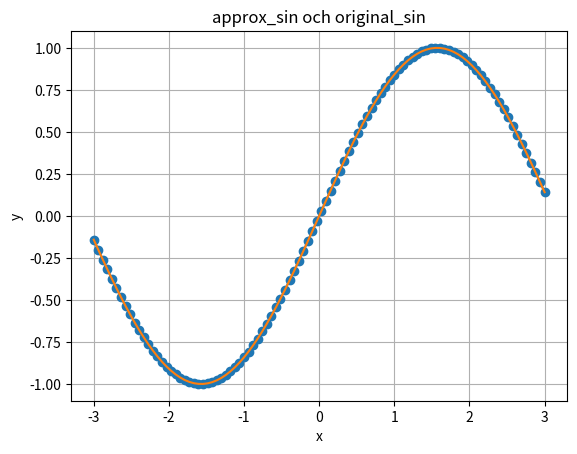
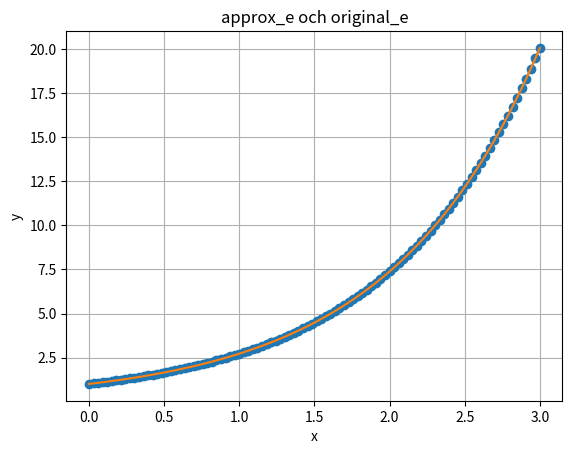

Write Python code to recreate these figures, in order.
from math import factorial

import numpy as np
first_list=[2,8,5]

first_array=np.array(first_list)


print(type(first_list))

print(type(first_array))

print("SVar 1: ")

# skapar en tom np.array som jag kommer sedan lägga varje term i en talserie.
tal_serie_array = np.array([])

# itererar från 1 till 15 sedan lägger varje nummer i arrayen.
for i in range (1,16):
    number_in_each_index = 1/i
    #lägger varje tal i slutet av array.
    tal_serie_array = np.append(tal_serie_array, number_in_each_index)


summor = np.cumsum(tal_serie_array)

for i in range (15):
   print("n = ", i+1 , ": ", summor[i])


print("Svar 2a: ")
import math
#skapar en tom array för att spara värden. 
exp_koefficenterna_array = np.array([])

#itirerar genom varje index och sedan lägger varje tilldelade element i np.arrayen.
for i in range(15):
    element_in_each_index = 1/math.factorial(i);
    exp_koefficenterna_array = np.append(exp_koefficenterna_array, element_in_each_index)

print(exp_koefficenterna_array)


print("Svar 2b: ")
#skapar en lista med 15 nollor.
fib_list = [0] *15

#min lista med 15 0'or sparas i en variabeln fib_arr med datatypen np.array.
fib_arr = np.array(fib_list)

# andra elementen av arrayen ska vara 1 så att vi kan bygga vidare härifrån.
# vi redan vet att första elementet är 0 då ska vi fortsätta genom algoritmen.
fib_arr[1] = 1

# vi vet redan första och andra elementet dvs index 0 och index 1 så börjar
#vi från element 2 till 14 som blir totallt 15 element.
for i in range(2,15):
    #varje element är summan av två föregående element.
    fib_arr[i] = fib_arr[i-1] + fib_arr[i-2]


print(fib_arr)

print("Svar 2c: ")

# I denna fråga vet jag at resten är 0 när det är en jämn term, dvs 2:a, 4:e... 10:e
# termen ger resultatet 0, medan de udda ger ett specifikt resultat utifrån ett uttryck.

sinus_koefficenter_array = np.array([])

for i in range(15):
    if i %2 == 0:
        sinus_koefficenter_array = np.append(sinus_koefficenter_array, 0)

    else: #om det inte är en jämn index, använd uttrycket.
        sinus_koefficenter_array = np.append(sinus_koefficenter_array, (-1)**((i+1)/2)/math.factorial(i))
                                                                            # borde det inte vara i -1??

print(sinus_koefficenter_array)



print ("Svar 3a: ")

# Returnerar polynomens värde (int) enligt input från user för x.värde och koefficenter.
# (Jag hämtade den från Roberts anteckningar)
def eval_poly(x, coeffs):
    x_arr = np.array([x**i for i in range(len(coeffs))])
    p = x_arr * coeffs
    return np.sum(p)


riktigt_svar = np.exp(2) #räknar e**2

koef_for_approximation = np.array([]) #skapar en tom lista som ska hålla konstanterna för approx.

for i in range(10**100):
    element = 1/math.factorial(i)
    koef_for_approximation = np.append(koef_for_approximation, element)

    #här hittar vi svaret för den polynomen som vi testar.
    approx = eval_poly(2, koef_for_approximation)

    #här räknas hur  stor felmarginalen är för att sedan jämföra med vår mål.
    fel_marginalen = riktigt_svar - approx

    if fel_marginalen < 10**-4 and fel_marginalen > -10**-4:
        print(f'För polynom av grad {i} är polynomets värde så nära e**2 att felmarginalen är mindre än 10**-4.')
        break


print("Svar 3b: ")

riktigt_svar_sin = np.sin(5*np.pi/3) #riktiga svaret för sin.
koef_sin = np.array([])

for i in range(10**100):
    if i%2 == 0:
        koef_sin = np.append(koef_sin, 0) #sinus funktionen returnerar 0 när indexet är jämn
    else:                              # formeln för koeff för sin värden i uppgiften är fel. i-1 ger rätt svar.
        koef_sin = np.append(koef_sin, (-1)**((i-1)/2)/math.factorial(i))

    #här hittar vi svaret för den polynomen som vi testar, där x = 5pi/3
    approx_sin = eval_poly(5*np.pi/3, koef_sin)
    #här räknas hur  stor felmarginalen är för att sedan jämföra med vår mål.
    fel_marginalen_sin= abs(riktigt_svar_sin-approx_sin)

    if fel_marginalen_sin < 10**-4:
        print(f'För polynom av grad {i} är polynomets värde så nära sin(5pi/3) att felmarginalen är mindre än 10**-4.')
        break



#ritning av graf
import matplotlib.pyplot as plt

#ritning av graf för approx sin
x = np.linspace(-3,3,100) #lägger punkter mellan -3 3.
y = np.sin(x)
y_approx = np.array([eval_poly(each_x, koef_sin) for each_x in x])

plt.figure()
plt.plot(x, y, 'o-')
plt.plot(x, y_approx)

plt.xlabel("x")
plt.ylabel("y")
plt.title("approx_sin och original_sin")

plt.grid(True)




# ritning av graf för approx e**2

x = np.linspace(0,3,100) #lägger punkter mellan -3 3.
y = np.exp(x)
y_approx = np.array([eval_poly(each_x, koef_for_approximation) for each_x in x])

#skapa en graf
plt.figure()
plt.plot(x, y, "o-")
plt.plot(x, y_approx)

plt.xlabel("x")
plt.ylabel("y")
plt.title("approx_e och original_e")

plt.grid(True)

#aktivera GUI så att den visualiseras
plt.show()



print ("Svar 4")

def polynom_multiplikation(p1_koeffs, p2_koeffs):

    #längden av polynomer
    p1 = len(p1_koeffs)
    p2 = len(p2_koeffs)
    # förlänger kortare array med nollor
    if p1<p2:
        p1_koeffs=np.append(p1_koeffs,np.zeros(p2-p1))
    else:
        p2_koeffs=np.append(p2_koeffs,np.zeros(p1-p2))

    #längderna blir samma efter if-else kontrollen så nu kan jag använda den när jag sparar
    # resultatet i en ny np.array.
    n = len(p1_koeffs)

    # skapar en array med längden 2n eftersom multiplikation av två polynomer ger en längre polynom.
    resultat_array = np.zeros(2*n)

    for i in range(p1):
        for j in range(p2):
            # Man adderar exponenterna vid multiplikation. Därför sparar jag produkten på index (i + j)
            # Jag använder += för att lägga till på det som redan finns där
            resultat_array[i+j] += p1_koeffs[i] * p2_koeffs[j]


    return resultat_array


p = np.array([1,2])
q = np.array([-3,0,9])
z = np.array([3,0,0])

print(polynom_multiplikation(p,q))
print(polynom_multiplikation(p,z))

p = np.polynomial.Polynomial([1,2])
q = np.polynomial.Polynomial([-3,0,9])
z = np.polynomial.Polynomial([-3,0,0])

print(p*q)
print(p*z)
